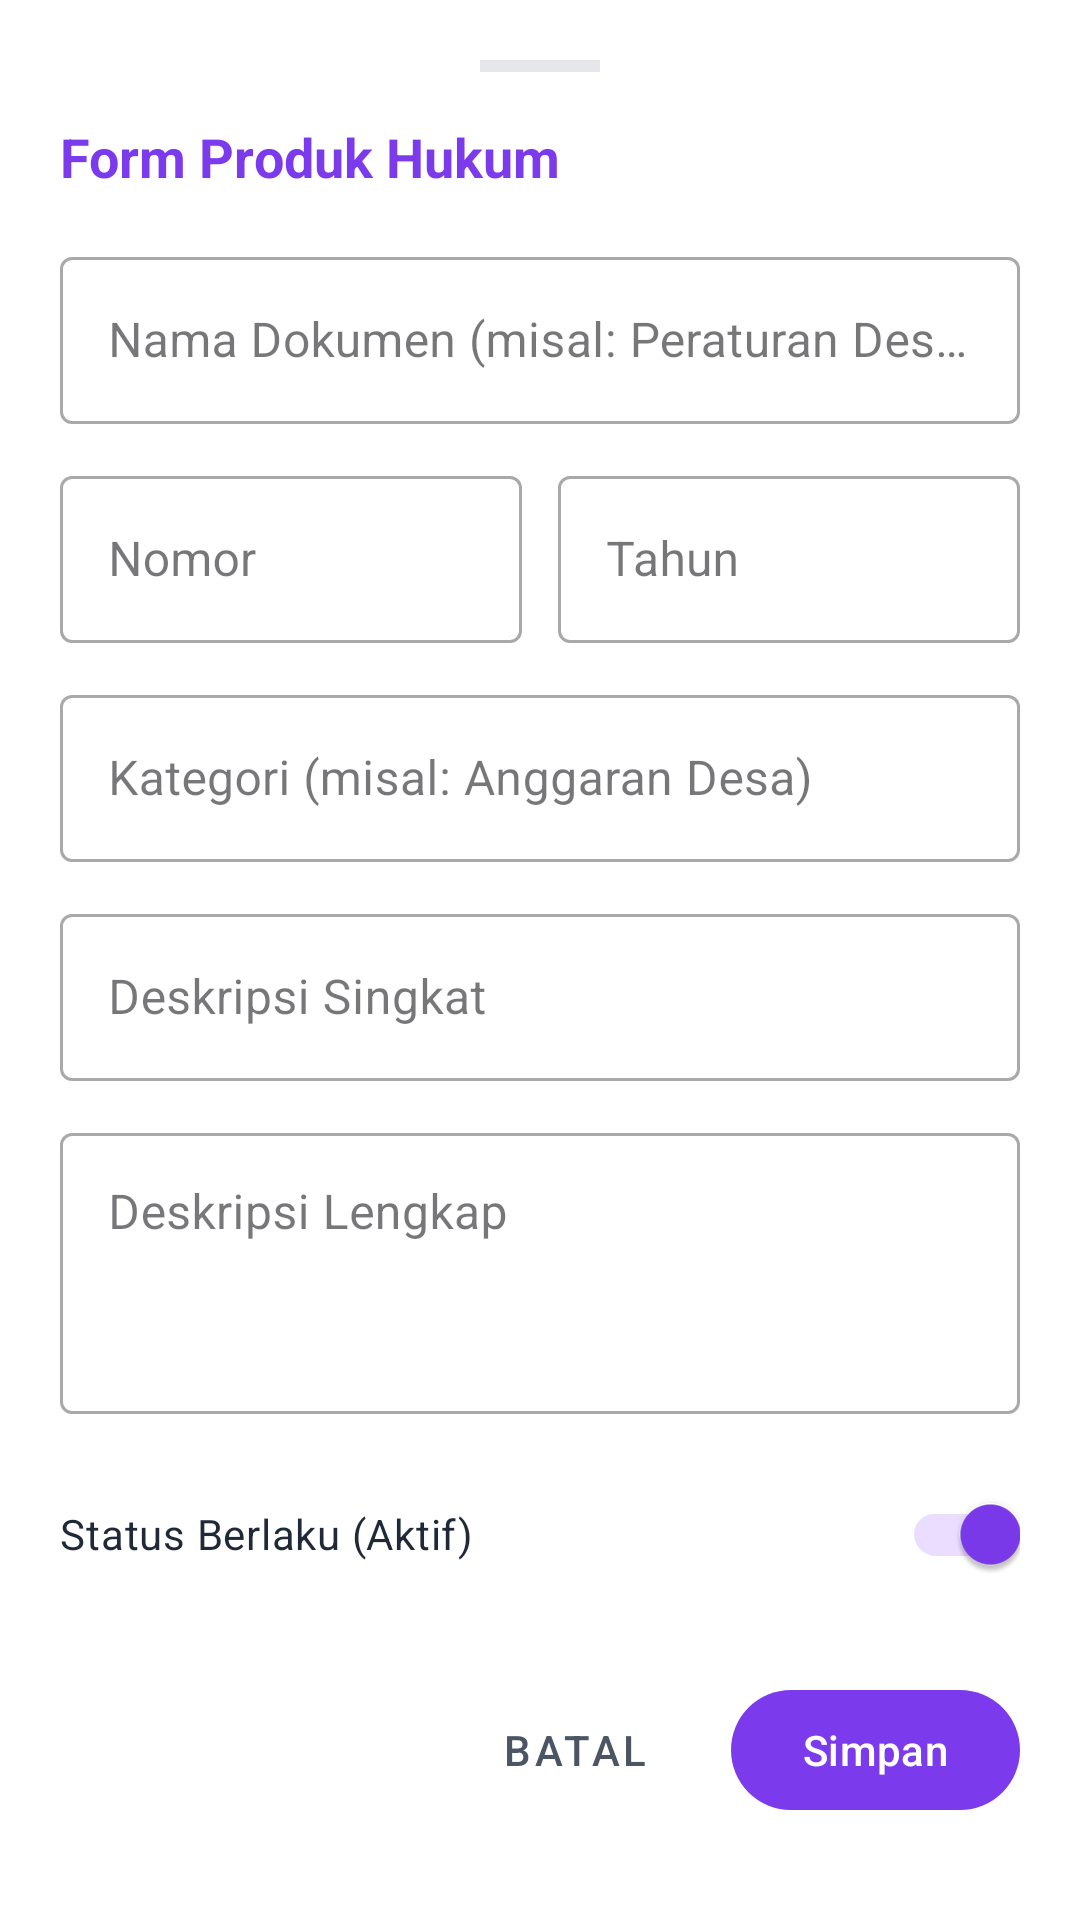

Write the Android layout XML for this screen, with the resource values it uses.
<!-- AndroidManifest.xml: application theme Theme.RazerStoreApps -->
<!-- res/layout/dialog_add_edit_produk_hukum.xml -->
<?xml version="1.0" encoding="utf-8"?>
<androidx.core.widget.NestedScrollView
    xmlns:android="http://schemas.android.com/apk/res/android"
    xmlns:app="http://schemas.android.com/apk/res-auto"
    android:layout_width="match_parent"
    android:layout_height="wrap_content"
    android:background="@color/white"
    android:padding="20dp">

    <LinearLayout
        android:layout_width="match_parent"
        android:layout_height="wrap_content"
        android:orientation="vertical">

        
        <View
            android:layout_width="40dp"
            android:layout_height="4dp"
            android:background="@color/divider"
            android:layout_gravity="center_horizontal"
            android:layout_marginBottom="16dp" />

        <TextView
            android:id="@+id/tvFormTitle"
            android:layout_width="wrap_content"
            android:layout_height="wrap_content"
            android:text="Form Produk Hukum"
            android:textColor="@color/primary_maroon"
            android:textSize="18sp"
            android:textStyle="bold"
            android:layout_marginBottom="16dp" />

        
        <com.google.android.material.textfield.TextInputLayout
            android:layout_width="match_parent"
            android:layout_height="wrap_content"
            android:hint="Nama Dokumen (misal: Peraturan Desa)"
            style="@style/Widget.MaterialComponents.TextInputLayout.OutlinedBox"
            android:layout_marginBottom="12dp">

            <com.google.android.material.textfield.TextInputEditText
                android:id="@+id/etName"
                android:layout_width="match_parent"
                android:layout_height="wrap_content"
                android:inputType="textCapWords" />
        </com.google.android.material.textfield.TextInputLayout>

        <LinearLayout
            android:layout_width="match_parent"
            android:layout_height="wrap_content"
            android:orientation="horizontal"
            android:layout_marginBottom="12dp">

            
            <com.google.android.material.textfield.TextInputLayout
                android:layout_width="0dp"
                android:layout_height="wrap_content"
                android:layout_weight="1"
                android:hint="Nomor"
                style="@style/Widget.MaterialComponents.TextInputLayout.OutlinedBox"
                android:layout_marginEnd="6dp">

                <com.google.android.material.textfield.TextInputEditText
                    android:id="@+id/etNumber"
                    android:layout_width="match_parent"
                    android:layout_height="wrap_content"
                    android:inputType="number" />
            </com.google.android.material.textfield.TextInputLayout>

            
            <com.google.android.material.textfield.TextInputLayout
                android:layout_width="0dp"
                android:layout_height="wrap_content"
                android:layout_weight="1"
                android:hint="Tahun"
                style="@style/Widget.MaterialComponents.TextInputLayout.OutlinedBox"
                android:layout_marginStart="6dp">

                <com.google.android.material.textfield.TextInputEditText
                    android:id="@+id/etYear"
                    android:layout_width="match_parent"
                    android:layout_height="wrap_content"
                    android:inputType="number"
                    android:maxLength="4" />
            </com.google.android.material.textfield.TextInputLayout>
        </LinearLayout>

        
        <com.google.android.material.textfield.TextInputLayout
            android:layout_width="match_parent"
            android:layout_height="wrap_content"
            android:hint="Kategori (misal: Anggaran Desa)"
            style="@style/Widget.MaterialComponents.TextInputLayout.OutlinedBox"
            android:layout_marginBottom="12dp">

            <com.google.android.material.textfield.TextInputEditText
                android:id="@+id/etCategory"
                android:layout_width="match_parent"
                android:layout_height="wrap_content"
                android:inputType="textCapWords" />
        </com.google.android.material.textfield.TextInputLayout>

        
        <com.google.android.material.textfield.TextInputLayout
            android:layout_width="match_parent"
            android:layout_height="wrap_content"
            android:hint="Deskripsi Singkat"
            style="@style/Widget.MaterialComponents.TextInputLayout.OutlinedBox"
            android:layout_marginBottom="12dp">

            <com.google.android.material.textfield.TextInputEditText
                android:id="@+id/etShortDesc"
                android:layout_width="match_parent"
                android:layout_height="wrap_content"
                android:inputType="textMultiLine"
                android:maxLines="2" />
        </com.google.android.material.textfield.TextInputLayout>

        
        <com.google.android.material.textfield.TextInputLayout
            android:layout_width="match_parent"
            android:layout_height="wrap_content"
            android:hint="Deskripsi Lengkap"
            style="@style/Widget.MaterialComponents.TextInputLayout.OutlinedBox"
            android:layout_marginBottom="16dp">

            <com.google.android.material.textfield.TextInputEditText
                android:id="@+id/etLongDesc"
                android:layout_width="match_parent"
                android:layout_height="wrap_content"
                android:inputType="textMultiLine"
                android:gravity="top"
                android:minLines="3" />
        </com.google.android.material.textfield.TextInputLayout>

        
        <com.google.android.material.switchmaterial.SwitchMaterial
            android:id="@+id/switchIsValid"
            android:layout_width="match_parent"
            android:layout_height="wrap_content"
            android:text="Status Berlaku (Aktif)"
            android:textColor="@color/text_primary"
            android:textSize="14sp"
            android:checked="true"
            android:layout_marginBottom="24dp" />

        
        <LinearLayout
            android:layout_width="match_parent"
            android:layout_height="wrap_content"
            android:orientation="horizontal"
            android:gravity="end">

            <com.google.android.material.button.MaterialButton
                android:id="@+id/btnCancel"
                android:layout_width="wrap_content"
                android:layout_height="wrap_content"
                android:text="Batal"
                style="@style/Widget.MaterialComponents.Button.TextButton"
                android:textColor="@color/text_secondary"
                android:layout_marginEnd="8dp" />

            <com.google.android.material.button.MaterialButton
                android:id="@+id/btnSave"
                android:layout_width="wrap_content"
                android:layout_height="wrap_content"
                android:text="Simpan"
                app:backgroundTint="@color/primary_maroon"
                android:textColor="@color/white" />
        </LinearLayout>

    </LinearLayout>

</androidx.core.widget.NestedScrollView>
<!-- resources referenced by this layout -->
<resources>
  <color name="divider">#E5E7EB</color>
  <color name="primary_maroon">#7C3AED</color>
  <color name="text_primary">#1F2937</color>
  <color name="text_secondary">#4B5563</color>
  <color name="white">#FFFFFFFF</color>
  <style name="Theme.RazerStoreApps" parent="Base.Theme.RazerStoreApps" />
  <style name="Base.Theme.RazerStoreApps" parent="Theme.Material3.DayNight.NoActionBar">
          
          <item name="colorPrimary">@color/primary_maroon</item>
          <item name="colorPrimaryDark">@color/primary_maroon_dark</item>
          <item name="colorSecondary">@color/secondary_grey</item>
          <item name="android:windowBackground">@color/bg_light</item>
          
          
          <item name="android:navigationBarColor">@color/white</item>
      </style>
  <color name="primary_maroon_dark">#5B21B6</color>
  <color name="secondary_grey">#4B5563</color>
  <color name="bg_light">#F9FAFB</color>
</resources>
